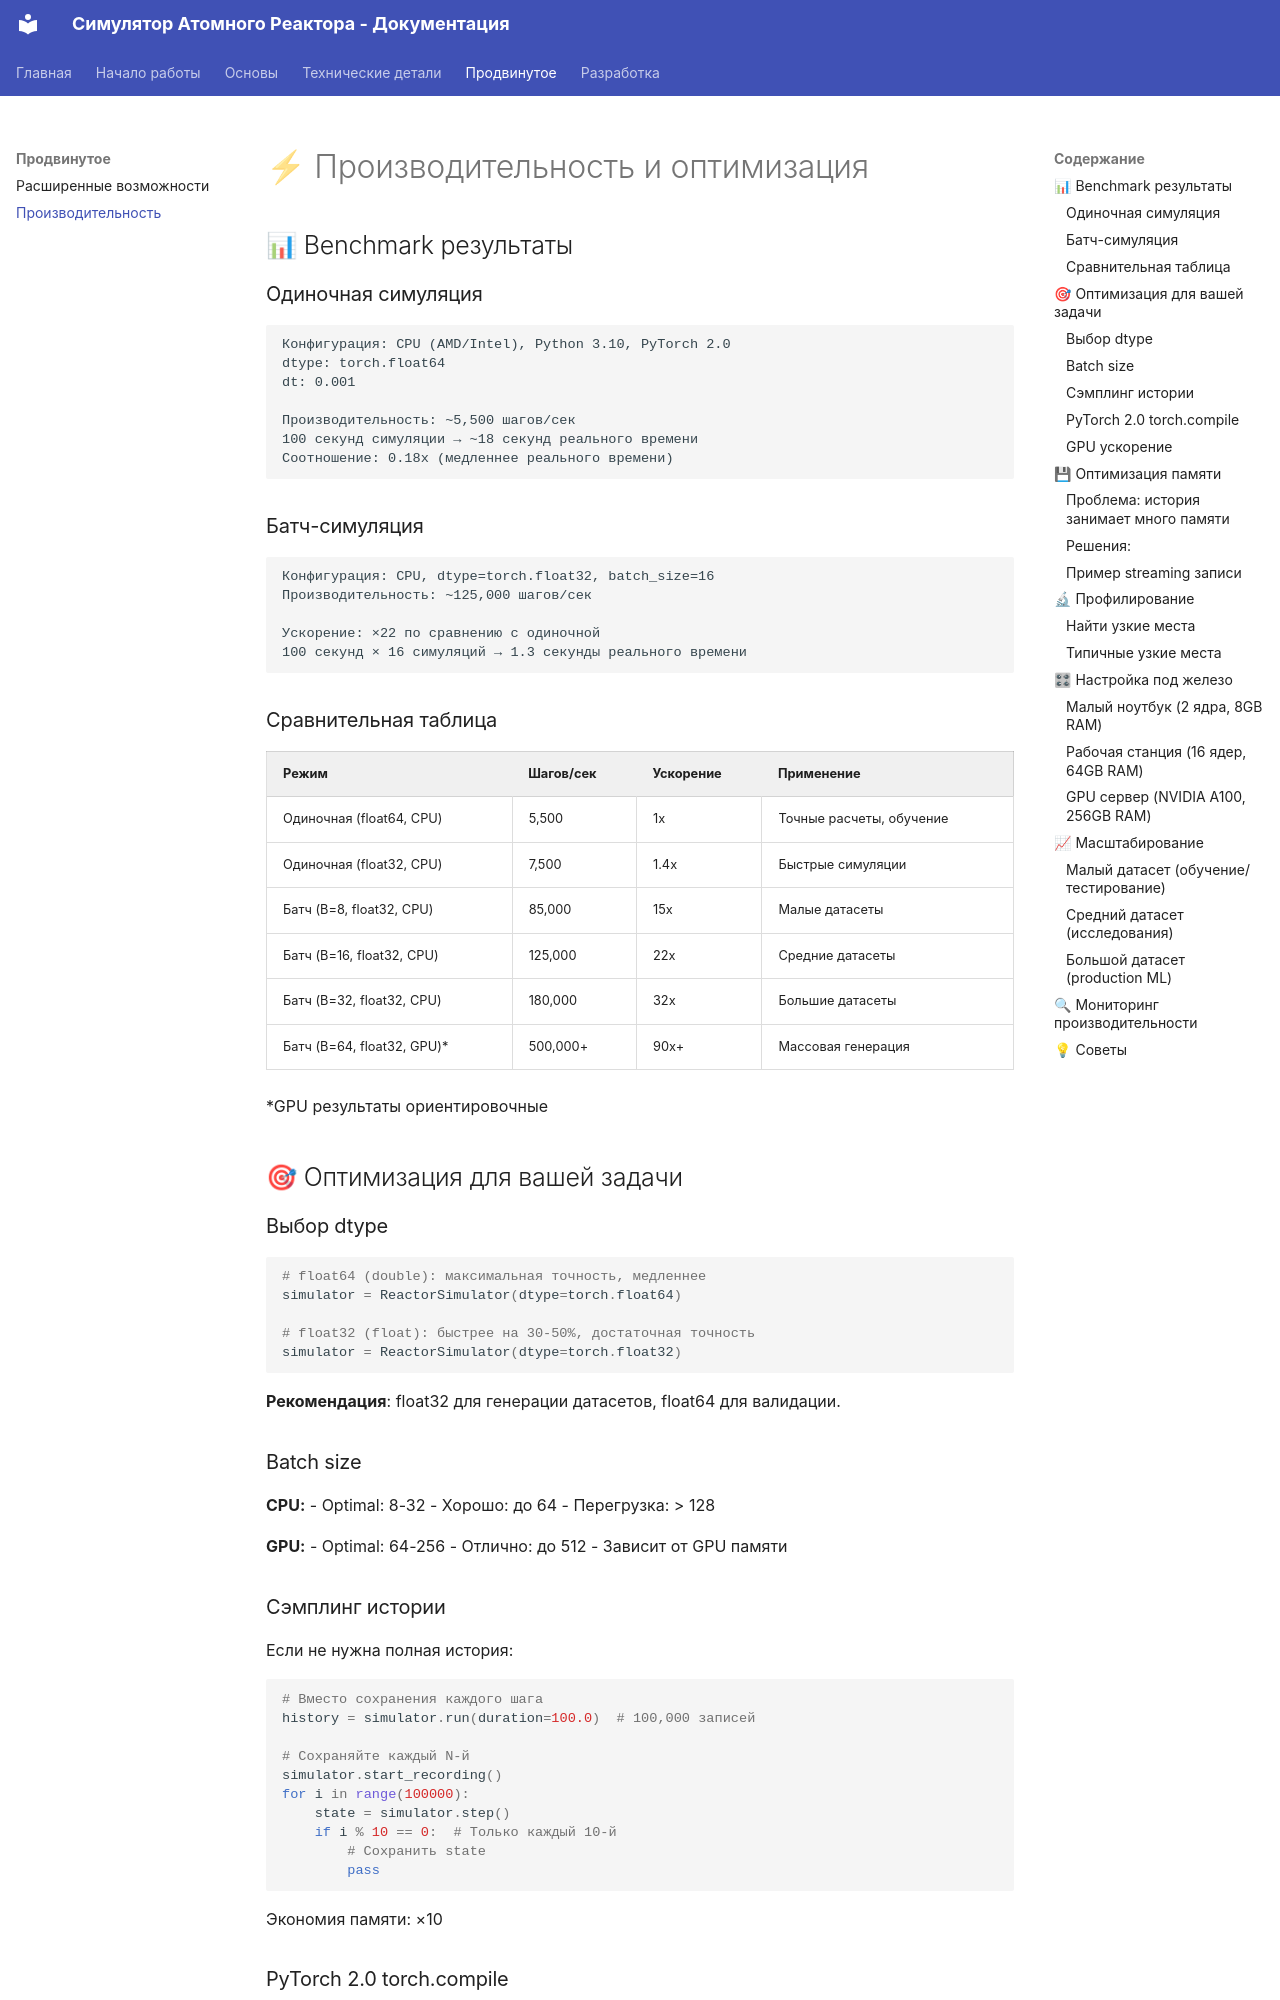

repository: researchim-ai/atomic-sim · page: PERFORMANCE/index.html · generator: mkdocs

# ⚡ Производительность и оптимизация

## 📊 Benchmark результаты

### Одиночная симуляция

```
Конфигурация: CPU (AMD/Intel), Python 3.10, PyTorch 2.0
dtype: torch.float64
dt: 0.001

Производительность: ~5,500 шагов/сек
100 секунд симуляции → ~18 секунд реального времени
Соотношение: 0.18x (медленнее реального времени)
```

### Батч-симуляция

```
Конфигурация: CPU, dtype=torch.float32, batch_size=16
Производительность: ~125,000 шагов/сек

Ускорение: ×22 по сравнению с одиночной
100 секунд × 16 симуляций → 1.3 секунды реального времени
```

### Сравнительная таблица

| Режим | Шагов/сек | Ускорение | Применение |
|-------|-----------|-----------|------------|
| Одиночная (float64, CPU) | 5,500 | 1x | Точные расчеты, обучение |
| Одиночная (float32, CPU) | 7,500 | 1.4x | Быстрые симуляции |
| Батч (B=8, float32, CPU) | 85,000 | 15x | Малые датасеты |
| Батч (B=16, float32, CPU) | 125,000 | 22x | Средние датасеты |
| Батч (B=32, float32, CPU) | 180,000 | 32x | Большие датасеты |
| Батч (B=64, float32, GPU)* | 500,000+ | 90x+ | Массовая генерация |

*GPU результаты ориентировочные

## 🎯 Оптимизация для вашей задачи

### Выбор dtype

```python
# float64 (double): максимальная точность, медленнее
simulator = ReactorSimulator(dtype=torch.float64)

# float32 (float): быстрее на 30-50%, достаточная точность
simulator = ReactorSimulator(dtype=torch.float32)
```

**Рекомендация**: float32 для генерации датасетов, float64 для валидации.

### Batch size

**CPU:**
- Optimal: 8-32
- Хорошо: до 64
- Перегрузка: > 128

**GPU:**
- Optimal: 64-256
- Отлично: до 512
- Зависит от GPU памяти

### Сэмплинг истории

Если не нужна полная история:

```python
# Вместо сохранения каждого шага
history = simulator.run(duration=100.0)  # 100,000 записей

# Сохраняйте каждый N-й
simulator.start_recording()
for i in range(100000):
    state = simulator.step()
    if i % 10 == 0:  # Только каждый 10-й
        # Сохранить state
        pass
```

Экономия памяти: ×10
